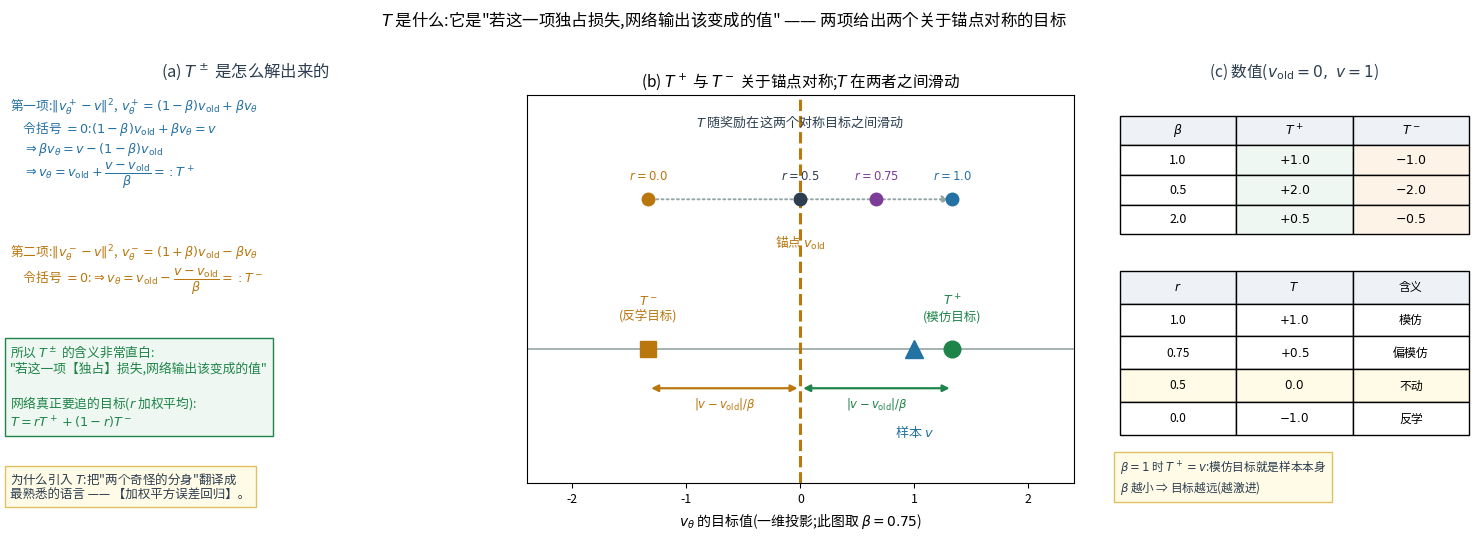

This chart was generated by the following Python code: (Note: this script raises an exception after producing the figure.)
r"""T 是什么?—— "如果只剩这一项,网络输出 v_θ 应该变成的目标值"。

  第一项 ‖v⁺_θ − v‖²,  v⁺_θ = (1−β)v_old + βv_θ
      令括号为 0:(1−β)v_old + βv_θ = v
      ⇒ βv_θ = v − (1−β)v_old
      ⇒ v_θ = v_old + (v − v_old)/β  =: T⁺        ← "模仿目标"

  第二项 ‖v⁻_θ − v‖²,  v⁻_θ = (1+β)v_old − βv_θ
      令括号为 0:(1+β)v_old − βv_θ = v
      ⇒ v_θ = v_old − (v − v_old)/β  =: T⁻        ← "反学目标"

⇒ T⁺ / T⁻ 关于锚点 v_old 【对称】,各在距离 |v−v_old|/β 处
   T⁺ 在样本那一侧;T⁻ 在对面
⇒ 网络真正要追的目标 = 按奖励在两者之间滑动:T = rT⁺ + (1−r)T⁻
"""
import matplotlib
matplotlib.use("Agg")
from matplotlib import font_manager
for _f in ["/System/Library/Fonts/Supplemental/Arial Unicode.ttf",
           "/System/Library/Fonts/STHeiti Medium.ttc"]:
    try:
        font_manager.fontManager.addfont(_f)
        matplotlib.rcParams["font.family"] = font_manager.FontProperties(fname=_f).get_name()
        break
    except Exception:
        continue
matplotlib.rcParams["axes.unicode_minus"] = False
import matplotlib.pyplot as plt
import numpy as np
from matplotlib.patches import FancyArrowPatch

RED, BLUE, GREEN, DARK, GREY, ORANGE, PURPLE = ("#c0392b", "#2471a3", "#1e8449",
                                                "#2c3e50", "#95a5a6", "#b9770e", "#7d3c98")
RF = "/Users/kevin/code/lingbot-va/.claude/scratch/rf/"

fig = plt.figure(figsize=(15.2, 5.7), dpi=150)

# ---------------- (a) 推导
ax = fig.add_axes([0.03, 0.10, 0.31, 0.80]); ax.axis("off")
ax.text(0.5, 1.00, "(a) $T^\\pm$ 是怎么解出来的", ha="center", va="top", fontsize=11.8, color=DARK)
ax.text(0.0, 0.92,
         "第一项:$\\|v^+_\\theta-v\\|^2$,$\\ v^+_\\theta=(1-\\beta)v_{\\rm old}+\\beta v_\\theta$\n"
         "　令括号 $=0$:$(1-\\beta)v_{\\rm old}+\\beta v_\\theta=v$\n"
         "　$\\Rightarrow \\beta v_\\theta=v-(1-\\beta)v_{\\rm old}$\n"
         "　$\\Rightarrow v_\\theta=v_{\\rm old}+\\dfrac{v-v_{\\rm old}}{\\beta}=:T^+$",
         fontsize=9.2, color=BLUE, va="top")
ax.text(0.0, 0.60,
         "第二项:$\\|v^-_\\theta-v\\|^2$,$\\ v^-_\\theta=(1+\\beta)v_{\\rm old}-\\beta v_\\theta$\n"
         "　令括号 $=0$:$\\Rightarrow v_\\theta=v_{\\rm old}-\\dfrac{v-v_{\\rm old}}{\\beta}=:T^-$",
         fontsize=9.2, color=ORANGE, va="top")
ax.text(0.0, 0.38,
         "所以 $T^\\pm$ 的含义非常直白:\n"
         "\"若这一项【独占】损失,网络输出该变成的值\"\n\n"
         "网络真正要追的目标($r$ 加权平均):\n"
         "$T=rT^++(1-r)T^-$",
         fontsize=9.2, color=GREEN, va="top", bbox=dict(fc="#eef7f1", ec=GREEN))
ax.text(0.0, 0.10,
         "为什么引入 $T$:把\"两个奇怪的分身\"翻译成\n最熟悉的语言 —— 【加权平方误差回归】。",
         fontsize=9.0, color=DARK, va="top", bbox=dict(fc="#fffbe6", ec="#e0c060"))

# ---------------- (b) 几何:对称 + 滑动
ax2 = fig.add_axes([0.37, 0.16, 0.36, 0.68])
vold_, v_, beta = 0.0, 1.0, 0.75
d = v_ - vold_
Tp, Tm = vold_ + d / beta, vold_ - d / beta
ax2.axhline(0, color=GREY, lw=1.2)
ax2.axvline(vold_, color=ORANGE, ls="--", lw=2.2)
ax2.text(vold_, 0.42, "锚点 $v_{\\rm old}$", fontsize=9.2, color=ORANGE, ha="center")
ax2.plot([v_], [0], "^", ms=13, color=BLUE)
ax2.text(v_, -0.30, "样本 $v$", fontsize=9.4, color=BLUE, ha="center", va="top")
ax2.plot([Tp], [0], "o", ms=12, color=GREEN)
ax2.text(Tp, 0.12, "$T^+$\n(模仿目标)", fontsize=9.0, color=GREEN, ha="center")
ax2.plot([Tm], [0], "s", ms=12, color=ORANGE)
ax2.text(Tm, 0.12, "$T^-$\n(反学目标)", fontsize=9.0, color=ORANGE, ha="center")
for x0, x1, col in [(vold_, Tp, GREEN), (Tm, vold_, ORANGE)]:
    ax2.add_patch(FancyArrowPatch((x0, -0.16), (x1, -0.16), arrowstyle="<|-|>",
                                  mutation_scale=10, lw=1.6, color=col))
ax2.text((vold_ + Tp) / 2, -0.24, "$|v-v_{\\rm old}|/\\beta$", fontsize=8.4, color=GREEN, ha="center")
ax2.text((Tm + vold_) / 2, -0.24, "$|v-v_{\\rm old}|/\\beta$", fontsize=8.4, color=ORANGE, ha="center")
# 滑动:T 随 r
for r_, c_ in [(1.0, BLUE), (0.75, PURPLE), (0.5, DARK), (0.0, ORANGE)]:
    T = r_ * Tp + (1 - r_) * Tm
    ax2.plot([T], [0.62], "o", ms=9, color=c_)
    ax2.text(T, 0.70, f"$r={r_}$", fontsize=8.4, color=c_, ha="center")
ax2.add_patch(FancyArrowPatch((Tm, 0.62), (Tp, 0.62), arrowstyle="-|>", mutation_scale=11,
                              lw=1.4, color=GREY, ls=":"))
ax2.text(vold_, 0.92, "$T$ 随奖励在这两个对称目标之间滑动", fontsize=9.4, color=DARK, ha="center")
ax2.set_xlim(-2.4, 2.4); ax2.set_ylim(-0.55, 1.05)
ax2.set_yticks([])
ax2.set_xlabel("$v_\\theta$ 的目标值(一维投影;此图取 $\\beta=0.75$)", fontsize=10.0)
ax2.set_title("(b) $T^+$ 与 $T^-$ 关于锚点对称;$T$ 在两者之间滑动", fontsize=11.2)
ax2.tick_params(labelsize=8.8)

# ---------------- (c) 数值表
ax3 = fig.add_axes([0.76, 0.10, 0.23, 0.80]); ax3.axis("off")
ax3.text(0.5, 1.00, "(c) 数值($v_{\\rm old}=0,\\ v=1$)", ha="center", va="top",
         fontsize=11.2, color=DARK)
rows = [["$\\beta$", "$T^+$", "$T^-$"],
        ["1.0", "$+1.0$", "$-1.0$"],
        ["0.5", "$+2.0$", "$-2.0$"],
        ["2.0", "$+0.5$", "$-0.5$"]]
tb = ax3.table(cellText=rows, cellLoc="center", bbox=[0.0, 0.62, 1.0, 0.26])
tb.auto_set_font_size(False); tb.set_fontsize(9.0)
for (r_, c_), cell in tb.get_celld().items():
    if r_ == 0:
        cell.set_facecolor("#eef2f7")
    if c_ == 1 and r_ > 0:
        cell.set_facecolor("#eef7f1")
    if c_ == 2 and r_ > 0:
        cell.set_facecolor("#fdf3e7")
rows2 = [["$r$", "$T$", "含义"],
         ["1.0", "$+1.0$", "模仿"],
         ["0.75", "$+0.5$", "偏模仿"],
         ["0.5", "$0.0$", "不动"],
         ["0.0", "$-1.0$", "反学"]]
tb2 = ax3.table(cellText=rows2, cellLoc="center", bbox=[0.0, 0.18, 1.0, 0.36])
tb2.auto_set_font_size(False); tb2.set_fontsize(8.6)
for (r_, c_), cell in tb2.get_celld().items():
    if r_ == 0:
        cell.set_facecolor("#eef2f7")
    if r_ == 3:
        cell.set_facecolor("#fffbe6")
ax3.text(0.0, 0.13,
         "$\\beta=1$ 时 $T^+=v$:模仿目标就是样本本身\n"
         "$\\beta$ 越小 ⇒ 目标越远(越激进)",
         fontsize=8.4, color=DARK, va="top",
         bbox=dict(fc="#fffbe6", ec="#e0c060"))

fig.suptitle("$T$ 是什么:它是\"若这一项独占损失,网络输出该变成的值\" —— 两项给出两个关于锚点对称的目标",
             fontsize=11.8, y=0.99)
fig.savefig(RF + "fg_T_meaning.png", bbox_inches="tight")

vold_, v_, beta = 0.0, 1.0, 0.75
print(f"β={beta}, v_old={vold_}, v={v_}:  T+={vold_+(v_-vold_)/beta:+.3f}, T-={vold_-(v_-vold_)/beta:+.3f}")
for r_ in [1.0, 0.75, 0.5, 0.0]:
    T = r_ * (vold_ + (v_ - vold_) / beta) + (1 - r_) * (vold_ - (v_ - vold_) / beta)
    print(f"  r={r_:4.2f} → T = {T:+.4f}")
print("wrote", RF + "fg_T_meaning.png")
